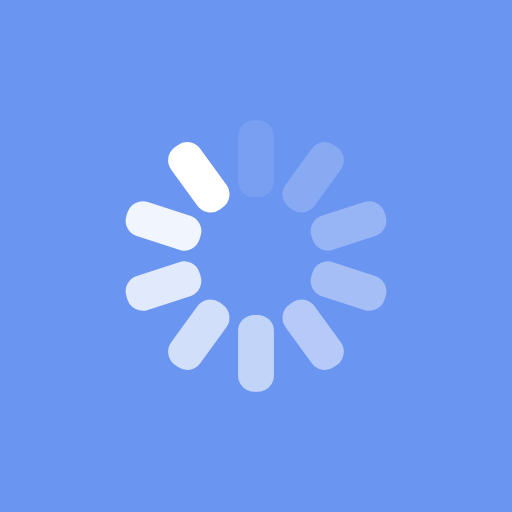
t = 0.00 s
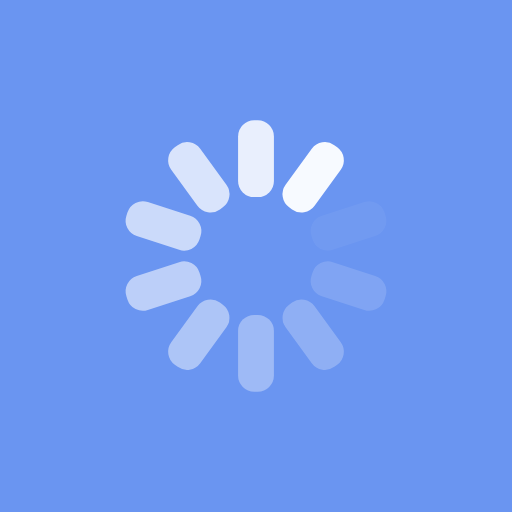
t = 0.25 s
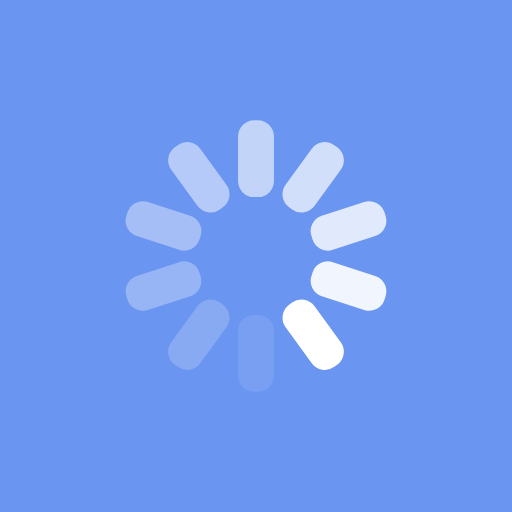
t = 0.50 s
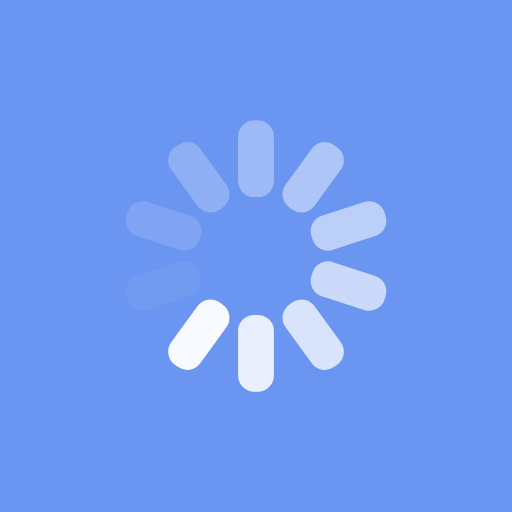
t = 0.75 s

The animated SVG that drew these frames (rendered in a browser with its animation timeline set to each time). Animation: 10 SMIL elements (animate=10); one cycle of 1.00 s, repeats indefinitely.

<?xml version="1.0" encoding="utf-8"?>
<svg xmlns="http://www.w3.org/2000/svg" xmlns:xlink="http://www.w3.org/1999/xlink" style="margin: auto; background: rgb(106, 149, 241); display: block; shape-rendering: auto;" width="50px" height="50px" viewBox="0 0 100 100" preserveAspectRatio="xMidYMid">
<g transform="rotate(0 50 50)">
  <rect x="46.5" y="23.5" rx="3.15" ry="3.15" width="7" height="15" fill="#ffffff">
    <animate attributeName="opacity" values="1;0" keyTimes="0;1" dur="1s" begin="-0.9s" repeatCount="indefinite"></animate>
  </rect>
</g><g transform="rotate(36 50 50)">
  <rect x="46.5" y="23.5" rx="3.15" ry="3.15" width="7" height="15" fill="#ffffff">
    <animate attributeName="opacity" values="1;0" keyTimes="0;1" dur="1s" begin="-0.8s" repeatCount="indefinite"></animate>
  </rect>
</g><g transform="rotate(72 50 50)">
  <rect x="46.5" y="23.5" rx="3.15" ry="3.15" width="7" height="15" fill="#ffffff">
    <animate attributeName="opacity" values="1;0" keyTimes="0;1" dur="1s" begin="-0.7s" repeatCount="indefinite"></animate>
  </rect>
</g><g transform="rotate(108 50 50)">
  <rect x="46.5" y="23.5" rx="3.15" ry="3.15" width="7" height="15" fill="#ffffff">
    <animate attributeName="opacity" values="1;0" keyTimes="0;1" dur="1s" begin="-0.6s" repeatCount="indefinite"></animate>
  </rect>
</g><g transform="rotate(144 50 50)">
  <rect x="46.5" y="23.5" rx="3.15" ry="3.15" width="7" height="15" fill="#ffffff">
    <animate attributeName="opacity" values="1;0" keyTimes="0;1" dur="1s" begin="-0.5s" repeatCount="indefinite"></animate>
  </rect>
</g><g transform="rotate(180 50 50)">
  <rect x="46.5" y="23.5" rx="3.15" ry="3.15" width="7" height="15" fill="#ffffff">
    <animate attributeName="opacity" values="1;0" keyTimes="0;1" dur="1s" begin="-0.4s" repeatCount="indefinite"></animate>
  </rect>
</g><g transform="rotate(216 50 50)">
  <rect x="46.5" y="23.5" rx="3.15" ry="3.15" width="7" height="15" fill="#ffffff">
    <animate attributeName="opacity" values="1;0" keyTimes="0;1" dur="1s" begin="-0.3s" repeatCount="indefinite"></animate>
  </rect>
</g><g transform="rotate(252 50 50)">
  <rect x="46.5" y="23.5" rx="3.15" ry="3.15" width="7" height="15" fill="#ffffff">
    <animate attributeName="opacity" values="1;0" keyTimes="0;1" dur="1s" begin="-0.2s" repeatCount="indefinite"></animate>
  </rect>
</g><g transform="rotate(288 50 50)">
  <rect x="46.5" y="23.5" rx="3.15" ry="3.15" width="7" height="15" fill="#ffffff">
    <animate attributeName="opacity" values="1;0" keyTimes="0;1" dur="1s" begin="-0.1s" repeatCount="indefinite"></animate>
  </rect>
</g><g transform="rotate(324 50 50)">
  <rect x="46.5" y="23.5" rx="3.15" ry="3.15" width="7" height="15" fill="#ffffff">
    <animate attributeName="opacity" values="1;0" keyTimes="0;1" dur="1s" begin="0s" repeatCount="indefinite"></animate>
  </rect>
</g>
</svg>